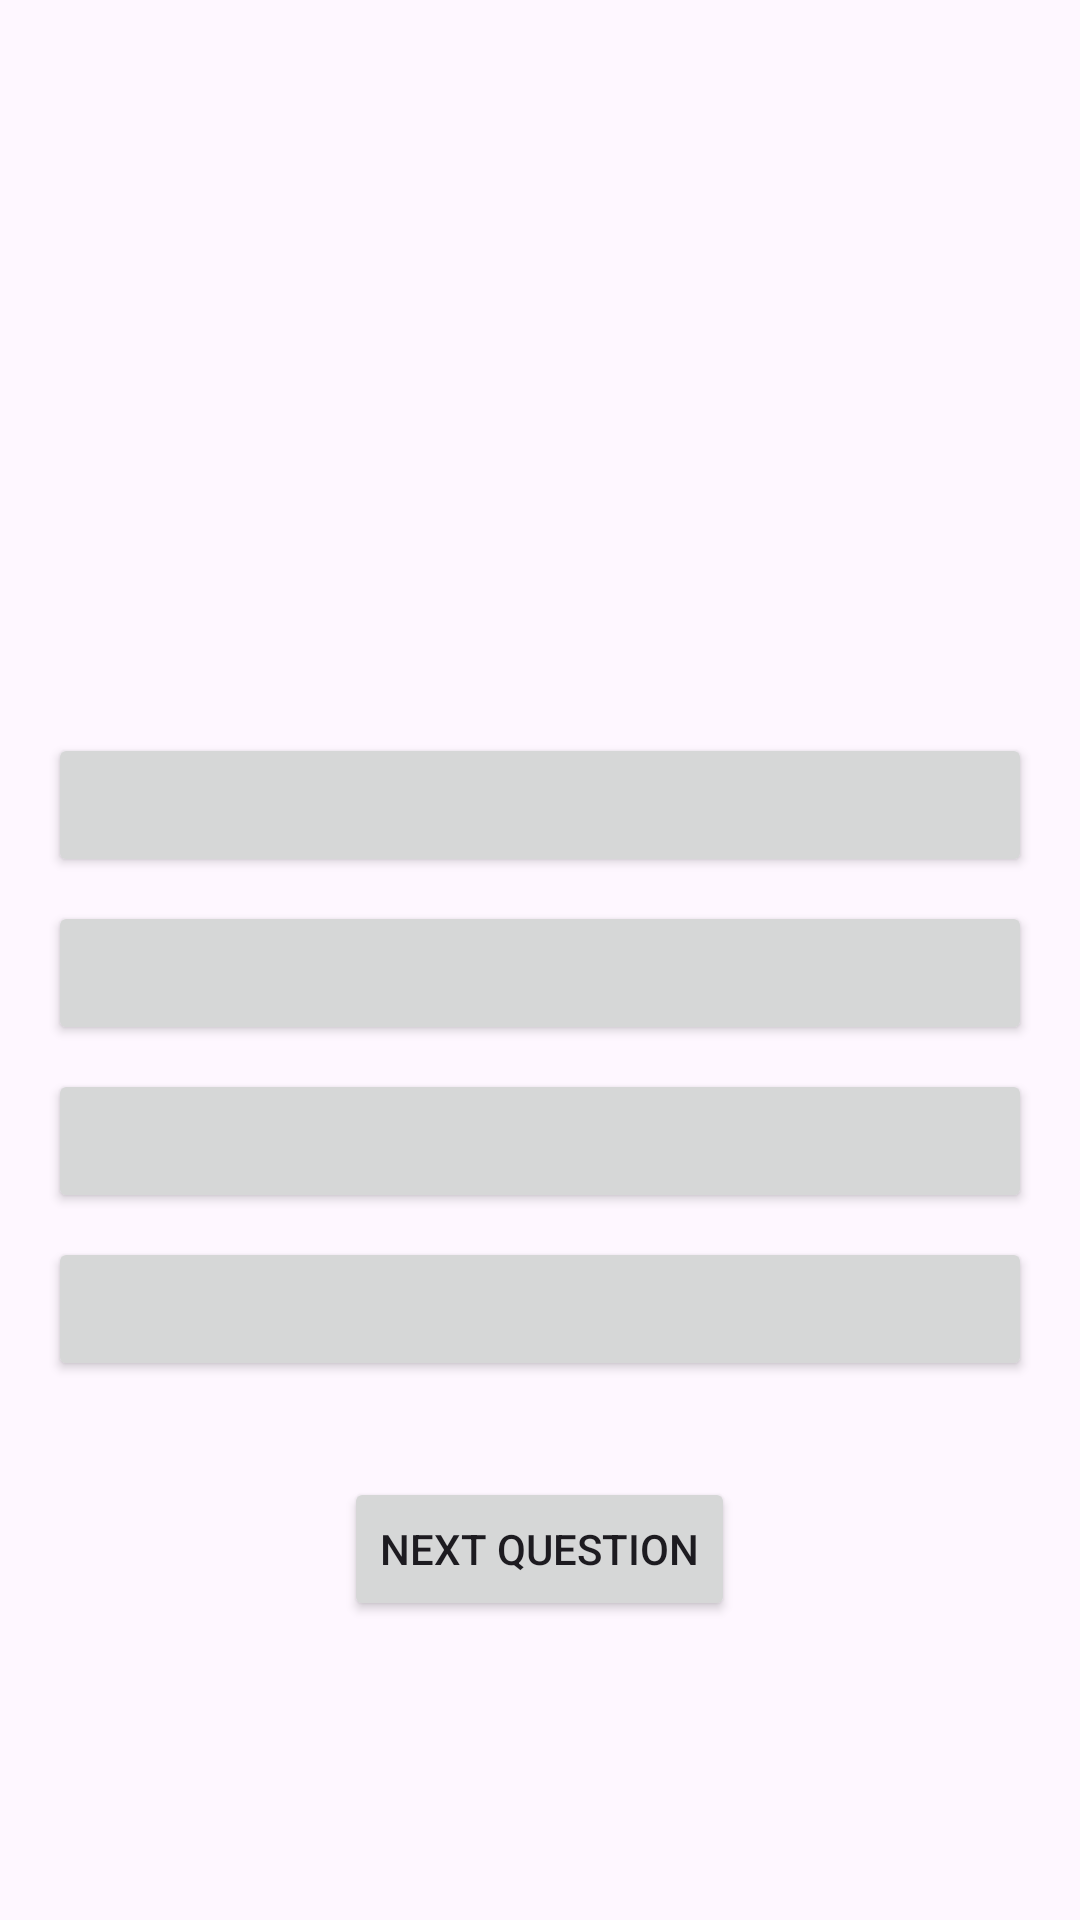

The Android layout XML behind this screen, and the referenced resources:
<!-- AndroidManifest.xml: application theme Theme.GeographyQuizJava -->
<!-- res/layout/activity_quiz.xml -->
<?xml version="1.0" encoding="utf-8"?>
<LinearLayout
        xmlns:android="http://schemas.android.com/apk/res/android"
        android:layout_width="match_parent"
        android:layout_height="match_parent"
        android:orientation="vertical"
        android:padding="16dp"
        android:gravity="center">

    
    <LinearLayout
            android:layout_width="match_parent"
            android:layout_height="wrap_content"
            android:orientation="horizontal"
            android:gravity="center"
            android:layout_marginBottom="16dp">

        <TextView
                android:id="@+id/scoreText"
                android:layout_width="wrap_content"
                android:layout_height="wrap_content"
                android:textSize="18sp"
                android:layout_marginEnd="16dp"/>

        <TextView
                android:id="@+id/remainingText"
                android:layout_width="wrap_content"
                android:layout_height="wrap_content"
                android:textSize="18sp"/>
    </LinearLayout>

    
    <TextView
            android:id="@+id/questionText"
            android:layout_width="match_parent"
            android:layout_height="wrap_content"
            android:textSize="24sp"
            android:textStyle="bold"
            android:gravity="center"
            android:layout_marginBottom="32dp"/>

    
    <TextView
            android:id="@+id/feedbackText"
            android:layout_width="match_parent"
            android:layout_height="wrap_content"
            android:textSize="18sp"
            android:gravity="center"
            android:layout_marginBottom="16dp"/>

    
    <Button
            android:id="@+id/option1Button"
            android:layout_width="match_parent"
            android:layout_height="wrap_content"
            android:layout_marginBottom="8dp"/>

    <Button
            android:id="@+id/option2Button"
            android:layout_width="match_parent"
            android:layout_height="wrap_content"
            android:layout_marginBottom="8dp"/>

    <Button
            android:id="@+id/option3Button"
            android:layout_width="match_parent"
            android:layout_height="wrap_content"
            android:layout_marginBottom="8dp"/>

    <Button
            android:id="@+id/option4Button"
            android:layout_width="match_parent"
            android:layout_height="wrap_content"
            android:layout_marginBottom="32dp"/>

    
    <Button
            android:id="@+id/nextButton"
            android:layout_width="wrap_content"
            android:layout_height="wrap_content"
            android:text="@string/nextBtn"/>
</LinearLayout>
<!-- resources referenced by this layout -->
<resources>
  <string name="nextBtn">Next Question</string>
  <style name="Theme.GeographyQuizJava" parent="Base.Theme.GeographyQuizJava" />
  <style name="Base.Theme.GeographyQuizJava" parent="Theme.Material3.DayNight.NoActionBar">
          <item name="colorPrimary">@color/purple_500</item>
          <item name="colorPrimaryVariant">@color/purple_700</item>
          <item name="colorOnPrimary">@color/white</item>
          <item name="colorSecondary">@color/teal_200</item>
          <item name="colorSecondaryVariant">@color/teal_700</item>
          <item name="colorOnSecondary">@color/black</item>
          <item name="android:statusBarColor">?attr/colorPrimaryVariant</item>
      </style>
  <!-- not gathered from this repository: default colours our renderer supplied (Android Studio template values) -->
  <color name="purple_500">#FF6200EE</color>
  <color name="purple_700">#FF3700B3</color>
  <color name="teal_200">#FF03DAC5</color>
  <color name="teal_700">#FF018786</color>
  <color name="black">#FF000000</color>
  <color name="white">#FFFFFFFF</color>
</resources>
